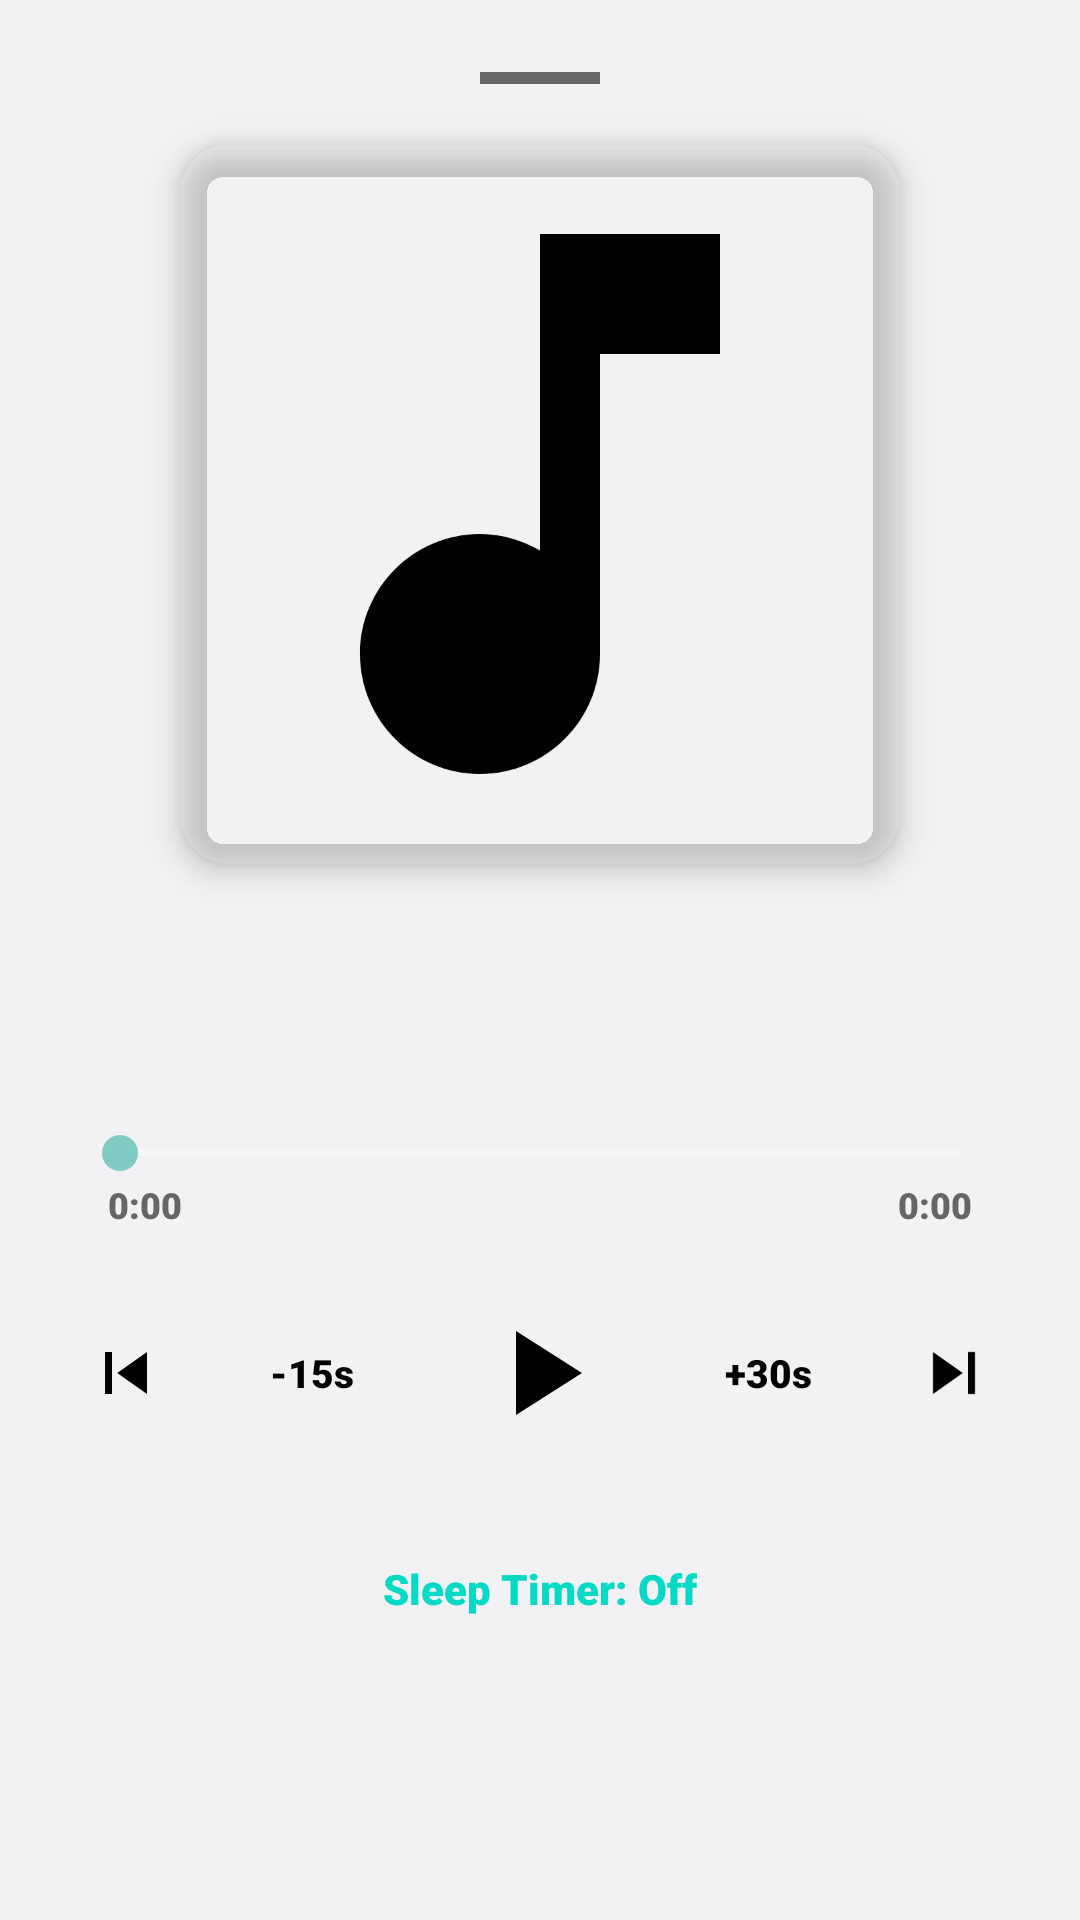

Write the Android layout XML for this screen, with the resource values it uses.
<!-- AndroidManifest.xml: application theme Theme.MediaLauncher -->
<!-- res/layout/bottom_sheet_full_player.xml -->
<?xml version="1.0" encoding="utf-8"?>
<LinearLayout xmlns:android="http://schemas.android.com/apk/res/android"
    xmlns:app="http://schemas.android.com/apk/res-auto"
    android:layout_width="match_parent"
    android:layout_height="wrap_content"
    android:background="@color/now_playing_background"
    android:orientation="vertical"
    android:padding="24dp">

    <View
        android:layout_width="40dp"
        android:layout_height="4dp"
        android:layout_gravity="center_horizontal"
        android:layout_marginBottom="20dp"
        android:background="@color/now_playing_subtext" />

    <androidx.cardview.widget.CardView
        android:layout_width="240dp"
        android:layout_height="240dp"
        android:layout_gravity="center_horizontal"
        app:cardBackgroundColor="@android:color/transparent"
        app:cardCornerRadius="16dp"
        app:cardElevation="6dp">

        <ImageView
            android:id="@+id/full_player_art"
            android:layout_width="match_parent"
            android:layout_height="match_parent"
            android:scaleType="centerCrop"
            android:src="@drawable/ic_music_note"
            android:contentDescription="Cover Art" />
    </androidx.cardview.widget.CardView>

    <TextView
        android:id="@+id/full_player_title"
        android:layout_width="match_parent"
        android:layout_height="wrap_content"
        android:layout_marginTop="20dp"
        android:ellipsize="end"
        android:gravity="center"
        android:maxLines="2"
        android:textColor="@color/app_text_color"
        android:textSize="18sp"
        android:textStyle="bold" />

    <TextView
        android:id="@+id/full_player_subtitle"
        android:layout_width="match_parent"
        android:layout_height="wrap_content"
        android:layout_marginTop="4dp"
        android:ellipsize="end"
        android:gravity="center"
        android:maxLines="1"
        android:textColor="@color/now_playing_subtext"
        android:textSize="14sp" />

    <SeekBar
        android:id="@+id/full_player_seekbar"
        android:layout_width="match_parent"
        android:layout_height="wrap_content"
        android:layout_marginTop="20dp" />

    <LinearLayout
        android:layout_width="match_parent"
        android:layout_height="wrap_content"
        android:orientation="horizontal"
        android:paddingStart="12dp"
        android:paddingEnd="12dp">

        <TextView
            android:id="@+id/full_player_elapsed"
            android:layout_width="0dp"
            android:layout_height="wrap_content"
            android:layout_weight="1"
            android:text="0:00"
            android:textColor="@color/now_playing_subtext"
            android:textSize="12sp" />

        <TextView
            android:id="@+id/full_player_duration"
            android:layout_width="wrap_content"
            android:layout_height="wrap_content"
            android:text="0:00"
            android:textColor="@color/now_playing_subtext"
            android:textSize="12sp" />
    </LinearLayout>

    <LinearLayout
        android:layout_width="match_parent"
        android:layout_height="wrap_content"
        android:layout_marginTop="16dp"
        android:gravity="center"
        android:orientation="horizontal">

        <ImageView
            android:id="@+id/btn_full_prev"
            android:layout_width="44dp"
            android:layout_height="44dp"
            android:background="?android:attr/selectableItemBackgroundBorderless"
            android:padding="8dp"
            android:src="@drawable/ic_skip_previous"
            android:contentDescription="Previous" />

        <Button
            android:id="@+id/btn_full_rew15"
            style="@style/Widget.AppCompat.Button.Borderless"
            android:layout_width="64dp"
            android:layout_height="44dp"
            android:layout_marginStart="8dp"
            android:text="-15s"
            android:textAllCaps="false"
            android:textColor="@color/app_text_color"
            android:textSize="13sp" />

        <ImageView
            android:id="@+id/btn_full_play_pause"
            android:layout_width="64dp"
            android:layout_height="64dp"
            android:layout_marginStart="12dp"
            android:layout_marginEnd="12dp"
            android:background="?android:attr/selectableItemBackgroundBorderless"
            android:padding="8dp"
            android:src="@drawable/ic_play_arrow"
            android:contentDescription="Play Pause" />

        <Button
            android:id="@+id/btn_full_ff30"
            style="@style/Widget.AppCompat.Button.Borderless"
            android:layout_width="64dp"
            android:layout_height="44dp"
            android:layout_marginEnd="8dp"
            android:text="+30s"
            android:textAllCaps="false"
            android:textColor="@color/app_text_color"
            android:textSize="13sp" />

        <ImageView
            android:id="@+id/btn_full_next"
            android:layout_width="44dp"
            android:layout_height="44dp"
            android:background="?android:attr/selectableItemBackgroundBorderless"
            android:padding="8dp"
            android:src="@drawable/ic_skip_next"
            android:contentDescription="Next" />
    </LinearLayout>

    <LinearLayout
        android:layout_width="match_parent"
        android:layout_height="wrap_content"
        android:layout_marginTop="16dp"
        android:gravity="center"
        android:orientation="horizontal">

        <Button
            android:id="@+id/btn_full_chapters"
            style="@style/Widget.AppCompat.Button.Borderless"
            android:layout_width="wrap_content"
            android:layout_height="wrap_content"
            android:text="Chapters"
            android:textAllCaps="false"
            android:textColor="@color/teal_200"
            android:visibility="gone" />

        <Button
            android:id="@+id/btn_full_sleep_timer"
            style="@style/Widget.AppCompat.Button.Borderless"
            android:layout_width="wrap_content"
            android:layout_height="wrap_content"
            android:text="Sleep Timer: Off"
            android:textAllCaps="false"
            android:textColor="@color/teal_200" />
    </LinearLayout>
</LinearLayout>
<!-- resources referenced by this layout -->
<resources>
  <color name="app_text_color">@color/black</color>
  <color name="now_playing_background">#F2F2F5</color>
  <color name="now_playing_subtext">#666666</color>
  <color name="teal_200">#FF03DAC5</color>
  <!-- drawable ic_music_note (drawable) -->
  <vector xmlns:android="http://schemas.android.com/apk/res/android"
      android:width="32dp"
      android:height="32dp"
      android:viewportWidth="24"
      android:viewportHeight="24"
      android:tint="@color/app_text_color">
      <path
          android:fillColor="@android:color/white"
          android:pathData="M12,3v10.55c-0.59,-0.34 -1.27,-0.55 -2,-0.55 -2.21,0 -4,1.79 -4,4s1.79,4 4,4 4,-1.79 4,-4V7h4V3h-6z"/>
  </vector>
  <!-- drawable ic_play_arrow (drawable) -->
  <vector xmlns:android="http://schemas.android.com/apk/res/android"
      android:width="32dp"
      android:height="32dp"
      android:viewportWidth="24"
      android:viewportHeight="24"
      android:tint="@color/app_text_color">
      <path
          android:fillColor="@android:color/white"
          android:pathData="M8,5v14l11,-7z"/>
  </vector>
  <!-- drawable ic_skip_next (drawable) -->
  <vector xmlns:android="http://schemas.android.com/apk/res/android"
      android:width="28dp"
      android:height="28dp"
      android:viewportWidth="24"
      android:viewportHeight="24"
      android:tint="@color/app_text_color">
      <path
          android:fillColor="@android:color/white"
          android:pathData="M6,18l8.5,-6L6,6v12zM16,6v12h2V6h-2z"/>
  </vector>
  <!-- drawable ic_skip_previous (drawable) -->
  <vector xmlns:android="http://schemas.android.com/apk/res/android"
      android:width="28dp"
      android:height="28dp"
      android:viewportWidth="24"
      android:viewportHeight="24"
      android:tint="@color/app_text_color">
      <path
          android:fillColor="@android:color/white"
          android:pathData="M6,6h2v12H6zm3.5,6l8.5,6V6z"/>
  </vector>
  <style name="Theme.MediaLauncher" parent="Theme.AppCompat.NoActionBar">
          
          <item name="windowActionBar">false</item>
          <item name="windowNoTitle">true</item>
          <item name="android:windowFullscreen">true</item>
          <item name="colorPrimary">@color/app_background</item>
          <item name="colorPrimaryVariant">@color/purple_700</item>
          <item name="colorOnPrimary">@color/white</item>
          
          <item name="colorSecondary">@color/teal_200</item>
          <item name="colorSecondaryVariant">@color/teal_700</item>
          <item name="colorOnSecondary">@color/white</item>
          <item name="android:fontFamily">sans-serif-black</item>
          
          <item name="android:statusBarColor">?attr/colorPrimaryVariant</item>
  
          <item name="backgroundColor">@color/white</item>
          <item name="android:navigationBarColor">@color/white</item>
          
      </style>
  <color name="black">#FF000000</color>
  <color name="app_background">#FFFFFFFF</color>
  <color name="purple_700">#FF3700B3</color>
  <color name="white">#FFFFFFFF</color>
  <color name="teal_700">#FF018786</color>
</resources>
